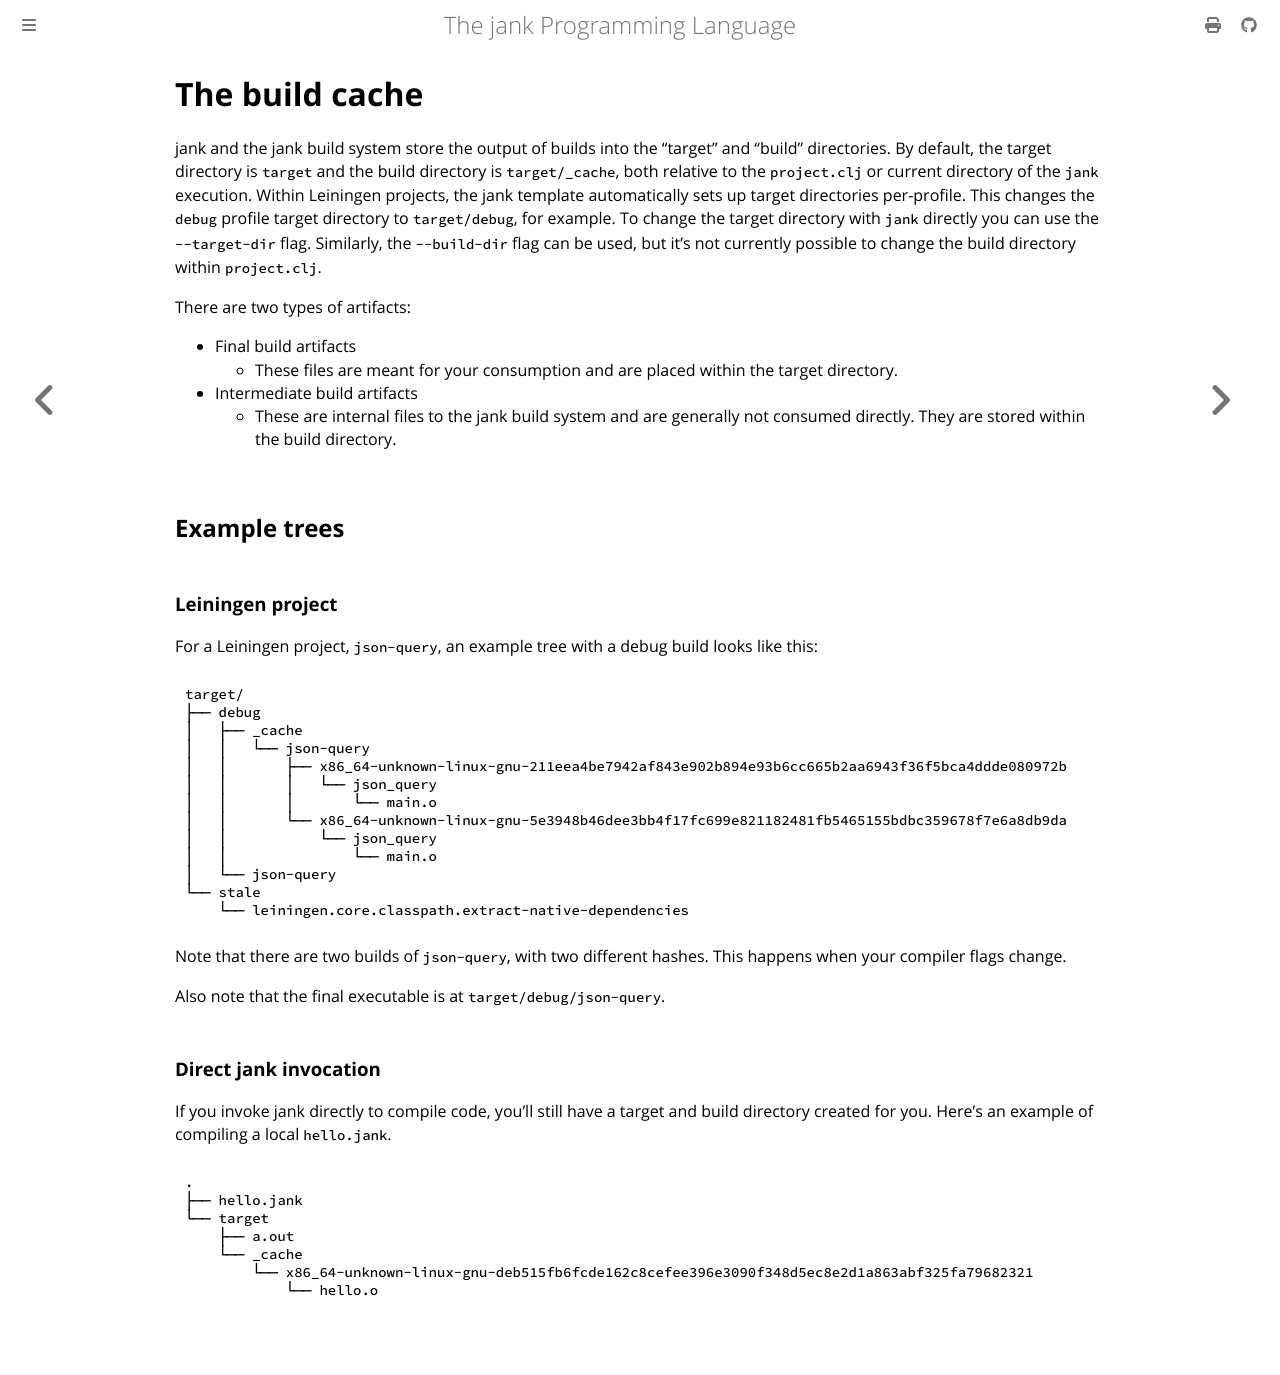

repository: jank-lang/jank · page: jank-build/build-cache.html · generator: mdbook

# The build cache
jank and the jank build system store the output of builds into the "target" and
"build" directories. By default, the target directory is `target` and the build
directory is `target/_cache`, both relative to the `project.clj` or current
directory of the `jank` execution. Within Leiningen projects, the jank
template automatically sets up target directories per-profile. This changes the
`debug` profile target directory to `target/debug`, for example. To change the
target directory with `jank` directly you can use the `--target-dir` flag.
Similarly, the `--build-dir` flag can be used, but it's not currently
possible to change the build directory within `project.clj`.

There are two types of artifacts:

* Final build artifacts
  * These files are meant for your consumption and are placed within the target
    directory.
* Intermediate build artifacts
  * These are internal files to the jank build system and are generally not
    consumed directly. They are stored within the build directory.

## Example trees
### Leiningen project
For a Leiningen project, `json-query`, an example tree with a debug build looks like this:

```
target/
├── debug
│   ├── _cache
│   │   └── json-query
│   │       ├── x86_64-unknown-linux-gnu-211eea4be7942af843e902b894e93b6cc665b2aa6943f36f5bca4ddde080972b
│   │       │   └── json_query
│   │       │       └── main.o
│   │       └── x86_64-unknown-linux-gnu-5e3948b46dee3bb4f17fc699e821182481fb5465155bdbc359678f7e6a8db9da
│   │           └── json_query
│   │               └── main.o
│   └── json-query
└── stale
    └── leiningen.core.classpath.extract-native-dependencies
```

Note that there are two builds of `json-query`, with two different hashes. This
happens when your compiler flags change.

Also note that the final executable is at `target/debug/json-query`.

### Direct jank invocation
If you invoke jank directly to compile code, you'll still have a target and
build directory created for you. Here's an example of compiling a local
`hello.jank`.

```
.
├── hello.jank
└── target
    ├── a.out
    └── _cache
        └── x86_64-unknown-linux-gnu-deb515fb6fcde162c8cefee396e3090f348d5ec8e2d1a863abf325fa79682321
            └── hello.o
```
